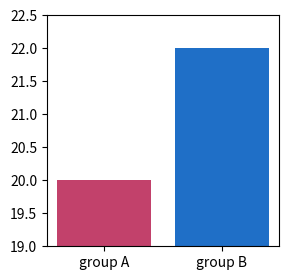

Write the Python code that produced this figure. (Note: this script raises an exception after producing the figure.)
import numpy as np
import matplotlib.pyplot as plt

fig, ax = plt.subplots(figsize=(3, 3))
ax.bar(["group A", "group B"], [20, 22], color=["#c2416b", "#1f6fc7"])
ax.set_ylim(19, 22.5)
plt.show()

def test_starts_at_zero():
    "the bar chart's y axis starts at zero"
    assert ax.get_ylim()[0] == 0, f"The y axis starts at {ax.get_ylim()[0]}; bars must start at zero."

def test_labelled():
    "the y axis is labelled with units"
    assert "(Hz)" in ax.get_ylabel()

test_starts_at_zero()
test_labelled()
print("All checks passed")

rng = np.random.default_rng(0)
rates = np.exp(rng.normal(np.log(3), 1.1, 400))

fig, ax = plt.subplots(figsize=(5, 3))
bins = ...
# histogram and log x axis here
ax.set_xlabel("firing rate (Hz)"); ax.set_ylabel("number of neurons")
plt.show()

import numpy as np
def test_log_axis():
    "the x axis is logarithmic"
    assert ax.get_xscale() == "log", "Use ax.set_xscale('log')."

def test_log_bins():
    "bins are evenly spaced in log space"
    assert np.allclose(np.diff(np.log10(bins)), np.diff(np.log10(bins))[0]), "Make bins with np.logspace."
    assert bins[0] <= rates.min() and bins[-1] >= rates.max(), "The bins should cover all the data."

test_log_axis()
test_log_bins()
print("All checks passed")

rng = np.random.default_rng(1)
def one_trial():
    t = np.arange(0, 1, 0.001)
    rate = 5 + 60 * ((t > 0.25) & (t < 0.45))
    return t[rng.random(t.size) < rate * 0.001]
trains = [one_trial() for _ in range(30)]

fig, ax = plt.subplots(figsize=(6, 3))
# raster here
plt.show()

def test_rows():
    "one row of ticks per trial"
    assert len(ax.collections) == len(trains), f"Expected {len(trains)} rows, found {len(ax.collections)}."

def test_labels():
    "axes are labelled"
    assert "(s)" in ax.get_xlabel() and ax.get_ylabel(), "Label time (s) and trials."

test_rows()
test_labels()
print("All checks passed")

rng = np.random.default_rng(2)
peak = np.sort(rng.uniform(0.1, 0.9, 40))
tt = np.linspace(0, 1, 100)
pop = 2 + 30 * np.exp(-(tt[None, :] - peak[:, None]) ** 2 / (2 * 0.05 ** 2)) + rng.normal(0, 1.5, (40, 100))

fig, ax = plt.subplots(figsize=(5, 3.5))
im = ...
# colour bar and labels
plt.show()

def test_image():
    "the heatmap uses viridis"
    im = ax.images[0]
    assert im.get_cmap().name == "viridis", "Use cmap='viridis'."

def test_colorbar():
    "there is a colour bar with a unit"
    assert len(fig.axes) == 2, "Add a colour bar with fig.colorbar(im, ax=ax)."
    cb_ax = [a for a in fig.axes if a is not ax][0]
    assert "(Hz)" in cb_ax.get_ylabel(), "Label the colour bar, for example 'rate (Hz)'."

test_image()
test_colorbar()
print("All checks passed")

rng = np.random.default_rng(4)
groups = {"smooth": rng.normal(20, 4, 30),
          "two clusters": np.r_[rng.normal(15, 1, 15), rng.normal(25, 1, 15)],
          "one outlier": np.r_[rng.normal(18.5, 1.5, 29), 60]}
fig, axes = plt.subplots(1, 2, figsize=(8, 3), sharey=True)
for i, (name, x) in enumerate(groups.items()):
    axes[0].bar(i, x.mean(), yerr=x.std(ddof=1) / np.sqrt(len(x)), capsize=4, color="0.7")
    axes[1].plot(np.full(len(x), i) + rng.uniform(-0.15, 0.15, len(x)), x, "o", ms=4, alpha=0.7)
    axes[1].plot([i - 0.25, i + 0.25], [x.mean()] * 2, "k-", lw=2)
for ax, t in zip(axes, ["bars hide it", "points show it"]):
    ax.set_xticks(range(3), groups.keys()); ax.set_title(t)
axes[0].set_ylabel("firing rate (Hz)")
plt.tight_layout(); plt.show()
